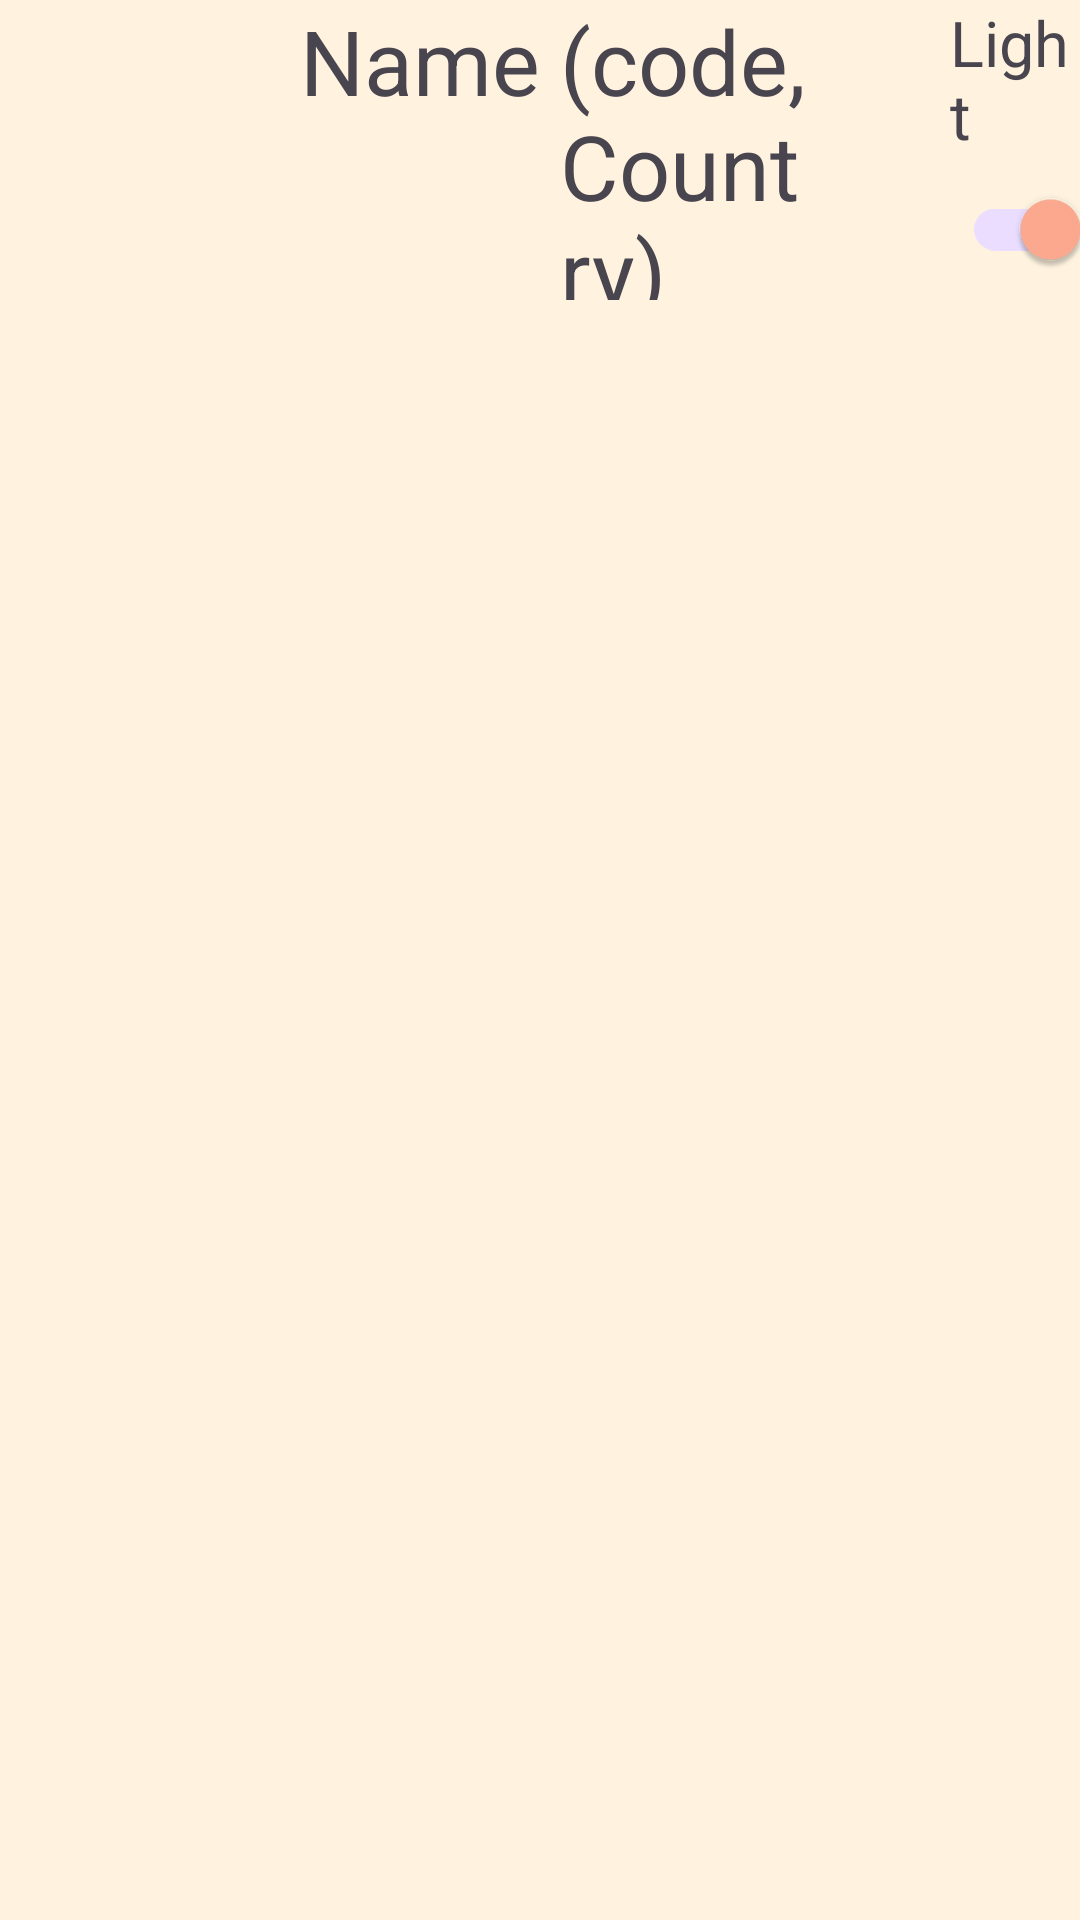

Write the Android layout XML for this screen, with the resource values it uses.
<!-- AndroidManifest.xml: application theme Theme.MonoDiversion.Light -->
<!-- res/layout/fragment_header.xml -->
<?xml version="1.0" encoding="utf-8"?>
<FrameLayout xmlns:android="http://schemas.android.com/apk/res/android"
    xmlns:tools="http://schemas.android.com/tools"
    android:layout_width="match_parent"
    android:layout_height="wrap_content"
    tools:context=".view.fragment.HeaderFragment">

    <LinearLayout
        android:id="@+id/llHeader"
        android:layout_width="match_parent"
        android:layout_height="100dp"
        android:orientation="horizontal">
        <LinearLayout
            android:id="@+id/llFlag"
            android:layout_width="100dp"
            android:layout_height="100dp"
            android:orientation="horizontal">
        </LinearLayout>
        <TextView
            android:id="@+id/tvName"
            android:layout_width="0dp"
            android:layout_height="match_parent"
            android:text="@string/name"
            android:textSize="30sp"
            android:layout_weight="2"/>
        <TextView
            android:id="@+id/tvCountry"
            android:layout_width="0dp"
            android:layout_height="match_parent"
            android:text="@string/code_country"
            android:textSize="30sp"
            android:layout_weight="2"/>
        <TextView
            android:id="@+id/tvScore"
            android:layout_width="0dp"
            android:layout_height="wrap_content"
            android:textSize="30sp"
            android:layout_weight="1"/>
        <LinearLayout
            android:layout_width="0dp"
            android:layout_height="match_parent"
            android:layout_weight="1"
            android:orientation="vertical">
            <TextView
                android:id="@+id/tvSwitch"
                android:layout_width="wrap_content"
                android:layout_height="wrap_content"
                android:textSize="21sp"
                android:text="@string/light"/>
            <androidx.appcompat.widget.SwitchCompat
                android:id="@+id/scTheme"
                android:layout_width="wrap_content"
                android:layout_height="wrap_content"
                android:checked="true"/>
        </LinearLayout>
    </LinearLayout>

</FrameLayout>
<!-- resources referenced by this layout -->
<resources>
  <string name="code_country">(code, Country)</string>
  <string name="light">Light</string>
  <string name="name">Name</string>
  <style name="Theme.MonoDiversion.Light" parent="Theme.Material3.DayNight.NoActionBar">
          
          
          <item name="colorPrimary">@color/matrix_theme_light_primary</item>
          <item name="colorPrimaryVariant">@color/matrix_theme_light_primaryContainer</item>
          <item name="colorSecondary">@color/matrix_theme_light_secondary</item>
          <item name="colorTertiary">@color/matrix_theme_light_tertiary</item>
          <item name="colorOnTertiary">@color/matrix_theme_light_onTertiary</item>
          <item name="colorSecondaryVariant">@color/matrix_theme_light_onSecondary</item>
          <item name="backgroundColor">@color/matrix_theme_light_background</item>
          <item name="android:windowBackground">@color/matrix_theme_light_background</item>
          <item name="colorSurface">@color/matrix_theme_light_surface</item>
          <item name="colorOnPrimary">@color/matrix_theme_light_onPrimary</item>
          <item name="colorOnSecondary">@color/matrix_theme_light_onSecondaryContainer</item>
          <item name="colorOnBackground">@color/matrix_theme_light_onBackground</item>
          <item name="colorOnSurface">@color/matrix_theme_light_onSurface</item>
      </style>
  <color name="matrix_theme_light_primary">#FFFFAB91</color>
  <color name="matrix_theme_light_primaryContainer">#FFFFAB91</color>
  <color name="matrix_theme_light_secondary">#FFFF8A65</color>
  <color name="matrix_theme_light_tertiary">#FFF76D47</color>
  <color name="matrix_theme_light_onTertiary">#FF000000</color>
  <color name="matrix_theme_light_onSecondary">#FF000000</color>
  <color name="matrix_theme_light_background">#FFFFF3E0</color>
  <color name="matrix_theme_light_surface">#FFFFF3E0</color>
  <color name="matrix_theme_light_onPrimary">#FF000000</color>
  <color name="matrix_theme_light_onSecondaryContainer">#FF000000</color>
  <color name="matrix_theme_light_onBackground">#FF000000</color>
  <color name="matrix_theme_light_onSurface">#FF000000</color>
</resources>
